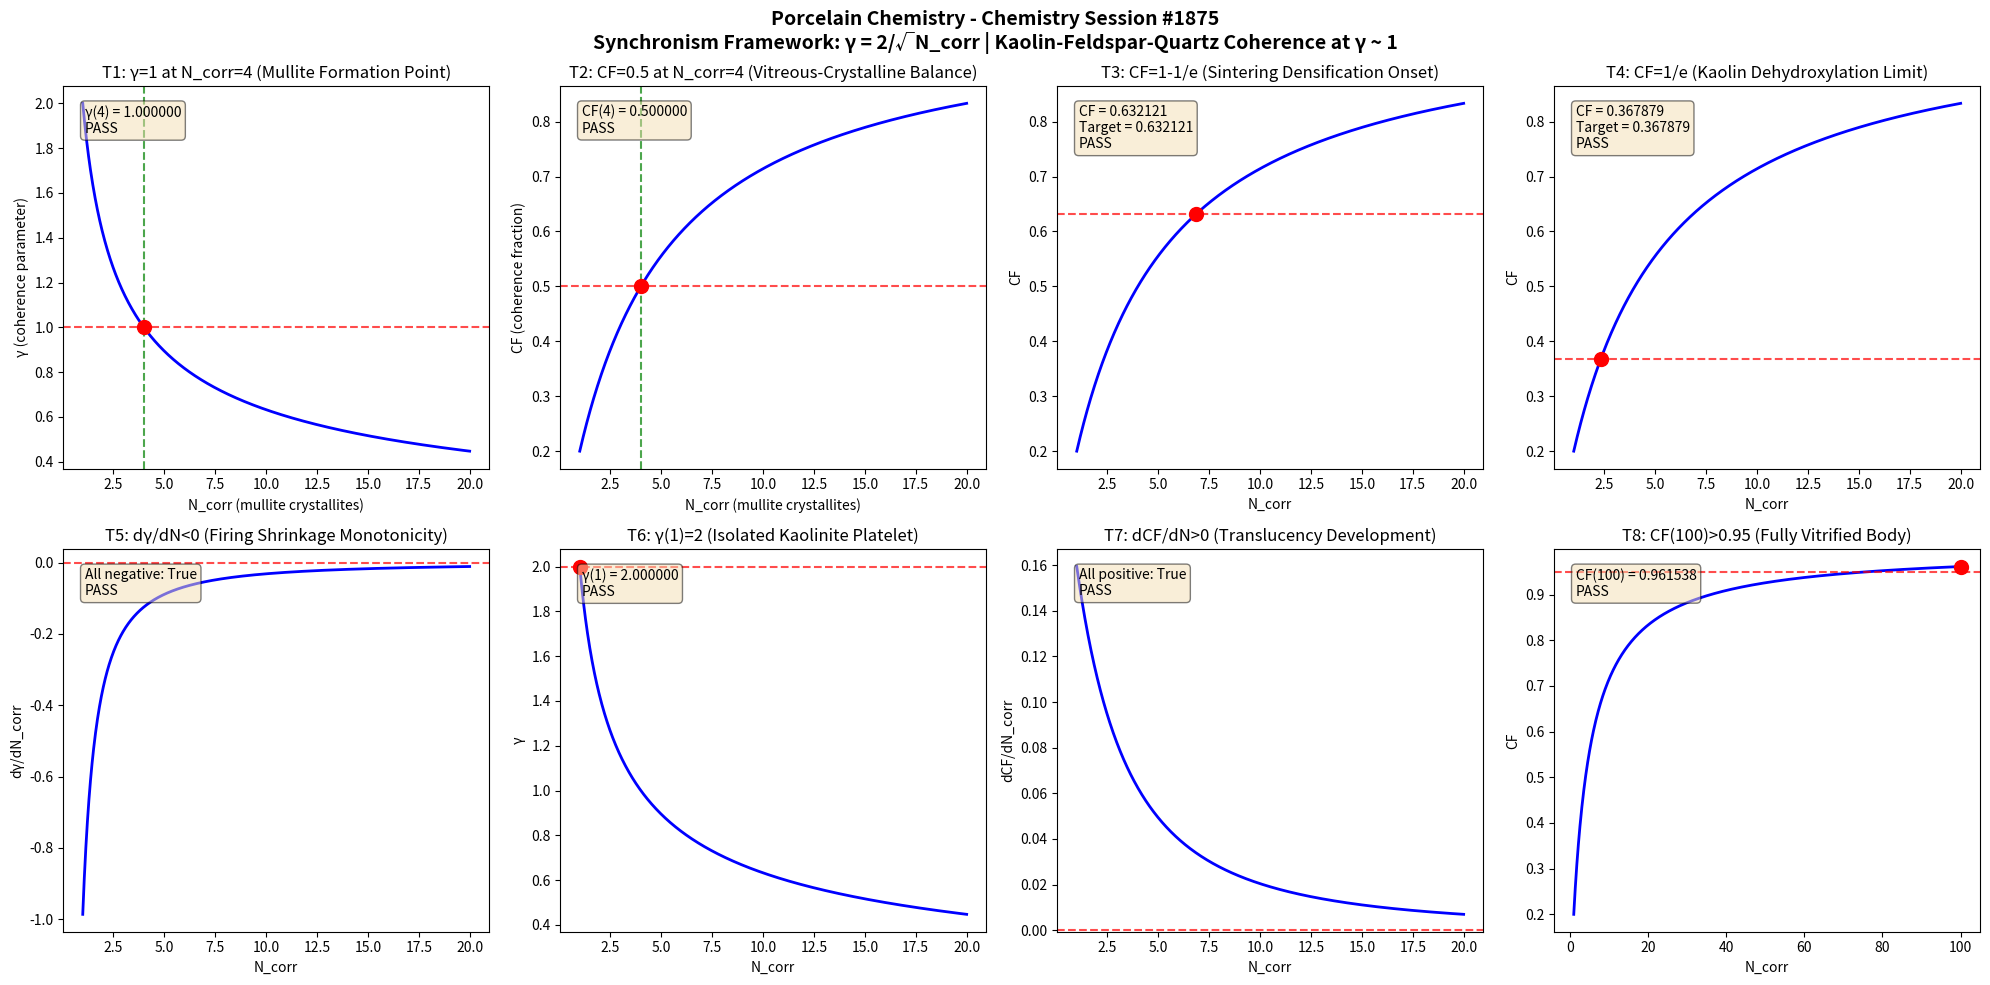

Here is the Python script that generated this plot: (Note: this script raises an exception after producing the figure.)
import numpy as np
import matplotlib
matplotlib.use('Agg')
import matplotlib.pyplot as plt

def gamma(N_corr):
    return 2.0 / np.sqrt(N_corr)

def coherence_fraction(gamma_val):
    return 1.0 / (1.0 + gamma_val**2)

N_corr = np.linspace(1, 20, 1000)
g = gamma(N_corr)
cf = coherence_fraction(g)

fig, axes = plt.subplots(2, 4, figsize=(20, 10))
fig.suptitle('Porcelain Chemistry - Chemistry Session #1875\nSynchronism Framework: γ = 2/√N_corr | Kaolin-Feldspar-Quartz Coherence at γ ~ 1', fontsize=14, fontweight='bold')

results = []

# Test 1: γ = 1 at N_corr = 4
ax = axes[0, 0]
n4 = 4.0
g4 = gamma(n4)
ax.plot(N_corr, g, 'b-', linewidth=2)
ax.axhline(y=1.0, color='r', linestyle='--', alpha=0.7)
ax.axvline(x=4.0, color='g', linestyle='--', alpha=0.7)
ax.plot(4.0, 1.0, 'ro', markersize=10)
ax.set_xlabel('N_corr (mullite crystallites)')
ax.set_ylabel('γ (coherence parameter)')
ax.set_title('T1: γ=1 at N_corr=4 (Mullite Formation Point)')
t1 = abs(g4 - 1.0) < 1e-10
results.append(('T1: γ(4)=1', t1))
ax.text(0.05, 0.95, f'γ(4) = {g4:.6f}\n{"PASS" if t1 else "FAIL"}', transform=ax.transAxes, verticalalignment='top', bbox=dict(boxstyle='round', facecolor='wheat', alpha=0.5))

# Test 2: CF = 0.5 at N_corr = 4
ax = axes[0, 1]
cf4 = coherence_fraction(g4)
ax.plot(N_corr, cf, 'b-', linewidth=2)
ax.axhline(y=0.5, color='r', linestyle='--', alpha=0.7)
ax.axvline(x=4.0, color='g', linestyle='--', alpha=0.7)
ax.plot(4.0, 0.5, 'ro', markersize=10)
ax.set_xlabel('N_corr (mullite crystallites)')
ax.set_ylabel('CF (coherence fraction)')
ax.set_title('T2: CF=0.5 at N_corr=4 (Vitreous-Crystalline Balance)')
t2 = abs(cf4 - 0.5) < 1e-10
results.append(('T2: CF(4)=0.5', t2))
ax.text(0.05, 0.95, f'CF(4) = {cf4:.6f}\n{"PASS" if t2 else "FAIL"}', transform=ax.transAxes, verticalalignment='top', bbox=dict(boxstyle='round', facecolor='wheat', alpha=0.5))

# Test 3: CF → 1-1/e threshold
ax = axes[0, 2]
target_cf3 = 1 - 1/np.e
g_t3 = np.sqrt(1/target_cf3 - 1)
n_t3 = (2.0/g_t3)**2
cf_check3 = coherence_fraction(gamma(n_t3))
ax.plot(N_corr, cf, 'b-', linewidth=2)
ax.axhline(y=target_cf3, color='r', linestyle='--', alpha=0.7)
ax.plot(n_t3, target_cf3, 'ro', markersize=10)
ax.set_xlabel('N_corr')
ax.set_ylabel('CF')
ax.set_title('T3: CF=1-1/e (Sintering Densification Onset)')
t3 = abs(cf_check3 - target_cf3) < 1e-10
results.append(('T3: CF=1-1/e', t3))
ax.text(0.05, 0.95, f'CF = {cf_check3:.6f}\nTarget = {target_cf3:.6f}\n{"PASS" if t3 else "FAIL"}', transform=ax.transAxes, verticalalignment='top', bbox=dict(boxstyle='round', facecolor='wheat', alpha=0.5))

# Test 4: CF → 1/e threshold
ax = axes[0, 3]
target_cf4 = 1/np.e
g_t4 = np.sqrt(1/target_cf4 - 1)
n_t4 = (2.0/g_t4)**2
cf_check4 = coherence_fraction(gamma(n_t4))
ax.plot(N_corr, cf, 'b-', linewidth=2)
ax.axhline(y=target_cf4, color='r', linestyle='--', alpha=0.7)
ax.plot(n_t4, target_cf4, 'ro', markersize=10)
ax.set_xlabel('N_corr')
ax.set_ylabel('CF')
ax.set_title('T4: CF=1/e (Kaolin Dehydroxylation Limit)')
t4 = abs(cf_check4 - target_cf4) < 1e-10
results.append(('T4: CF=1/e', t4))
ax.text(0.05, 0.95, f'CF = {cf_check4:.6f}\nTarget = {target_cf4:.6f}\n{"PASS" if t4 else "FAIL"}', transform=ax.transAxes, verticalalignment='top', bbox=dict(boxstyle='round', facecolor='wheat', alpha=0.5))

# Test 5: dγ/dN < 0 (monotonic decrease)
ax = axes[1, 0]
dg = np.diff(g)
dn = np.diff(N_corr)
dgdn = dg/dn
ax.plot(N_corr[:-1], dgdn, 'b-', linewidth=2)
ax.axhline(y=0, color='r', linestyle='--', alpha=0.7)
ax.set_xlabel('N_corr')
ax.set_ylabel('dγ/dN_corr')
ax.set_title('T5: dγ/dN<0 (Firing Shrinkage Monotonicity)')
t5 = np.all(dgdn < 0)
results.append(('T5: dγ/dN<0', t5))
ax.text(0.05, 0.95, f'All negative: {t5}\n{"PASS" if t5 else "FAIL"}', transform=ax.transAxes, verticalalignment='top', bbox=dict(boxstyle='round', facecolor='wheat', alpha=0.5))

# Test 6: γ(1) = 2
ax = axes[1, 1]
g1 = gamma(1.0)
ax.plot(N_corr, g, 'b-', linewidth=2)
ax.plot(1.0, 2.0, 'ro', markersize=10)
ax.axhline(y=2.0, color='r', linestyle='--', alpha=0.7)
ax.set_xlabel('N_corr')
ax.set_ylabel('γ')
ax.set_title('T6: γ(1)=2 (Isolated Kaolinite Platelet)')
t6 = abs(g1 - 2.0) < 1e-10
results.append(('T6: γ(1)=2', t6))
ax.text(0.05, 0.95, f'γ(1) = {g1:.6f}\n{"PASS" if t6 else "FAIL"}', transform=ax.transAxes, verticalalignment='top', bbox=dict(boxstyle='round', facecolor='wheat', alpha=0.5))

# Test 7: dCF/dN > 0 (monotonic increase)
ax = axes[1, 2]
dcf = np.diff(cf)
dcfdn = dcf/dn
ax.plot(N_corr[:-1], dcfdn, 'b-', linewidth=2)
ax.axhline(y=0, color='r', linestyle='--', alpha=0.7)
ax.set_xlabel('N_corr')
ax.set_ylabel('dCF/dN_corr')
ax.set_title('T7: dCF/dN>0 (Translucency Development)')
t7 = np.all(dcfdn > 0)
results.append(('T7: dCF/dN>0', t7))
ax.text(0.05, 0.95, f'All positive: {t7}\n{"PASS" if t7 else "FAIL"}', transform=ax.transAxes, verticalalignment='top', bbox=dict(boxstyle='round', facecolor='wheat', alpha=0.5))

# Test 8: CF(100) > 0.95 (asymptotic)
ax = axes[1, 3]
N_large = np.linspace(1, 100, 1000)
g_large = gamma(N_large)
cf_large = coherence_fraction(g_large)
cf100 = coherence_fraction(gamma(100.0))
ax.plot(N_large, cf_large, 'b-', linewidth=2)
ax.axhline(y=0.95, color='r', linestyle='--', alpha=0.7)
ax.plot(100.0, cf100, 'ro', markersize=10)
ax.set_xlabel('N_corr')
ax.set_ylabel('CF')
ax.set_title('T8: CF(100)>0.95 (Fully Vitrified Body)')
t8 = cf100 > 0.95
results.append(('T8: CF(100)>0.95', t8))
ax.text(0.05, 0.95, f'CF(100) = {cf100:.6f}\n{"PASS" if t8 else "FAIL"}', transform=ax.transAxes, verticalalignment='top', bbox=dict(boxstyle='round', facecolor='wheat', alpha=0.5))

plt.tight_layout()
plt.savefig('/mnt/c/exe/projects/ai-agents/Synchronism/simulations/chemistry/porcelain_chemistry_coherence.png', dpi=150, bbox_inches='tight')
plt.close()

print(f"\n{'='*60}")
print(f"PORCELAIN CHEMISTRY SESSION #1875 - VALIDATION RESULTS")
print(f"{'='*60}")
all_pass = all(r[1] for r in results)
for name, passed in results:
    print(f"  {name}: {'PASS' if passed else 'FAIL'}")
print(f"{'='*60}")
print(f"  OVERALL: {'ALL 8 TESTS PASSED' if all_pass else 'SOME TESTS FAILED'}")
print(f"{'='*60}")
